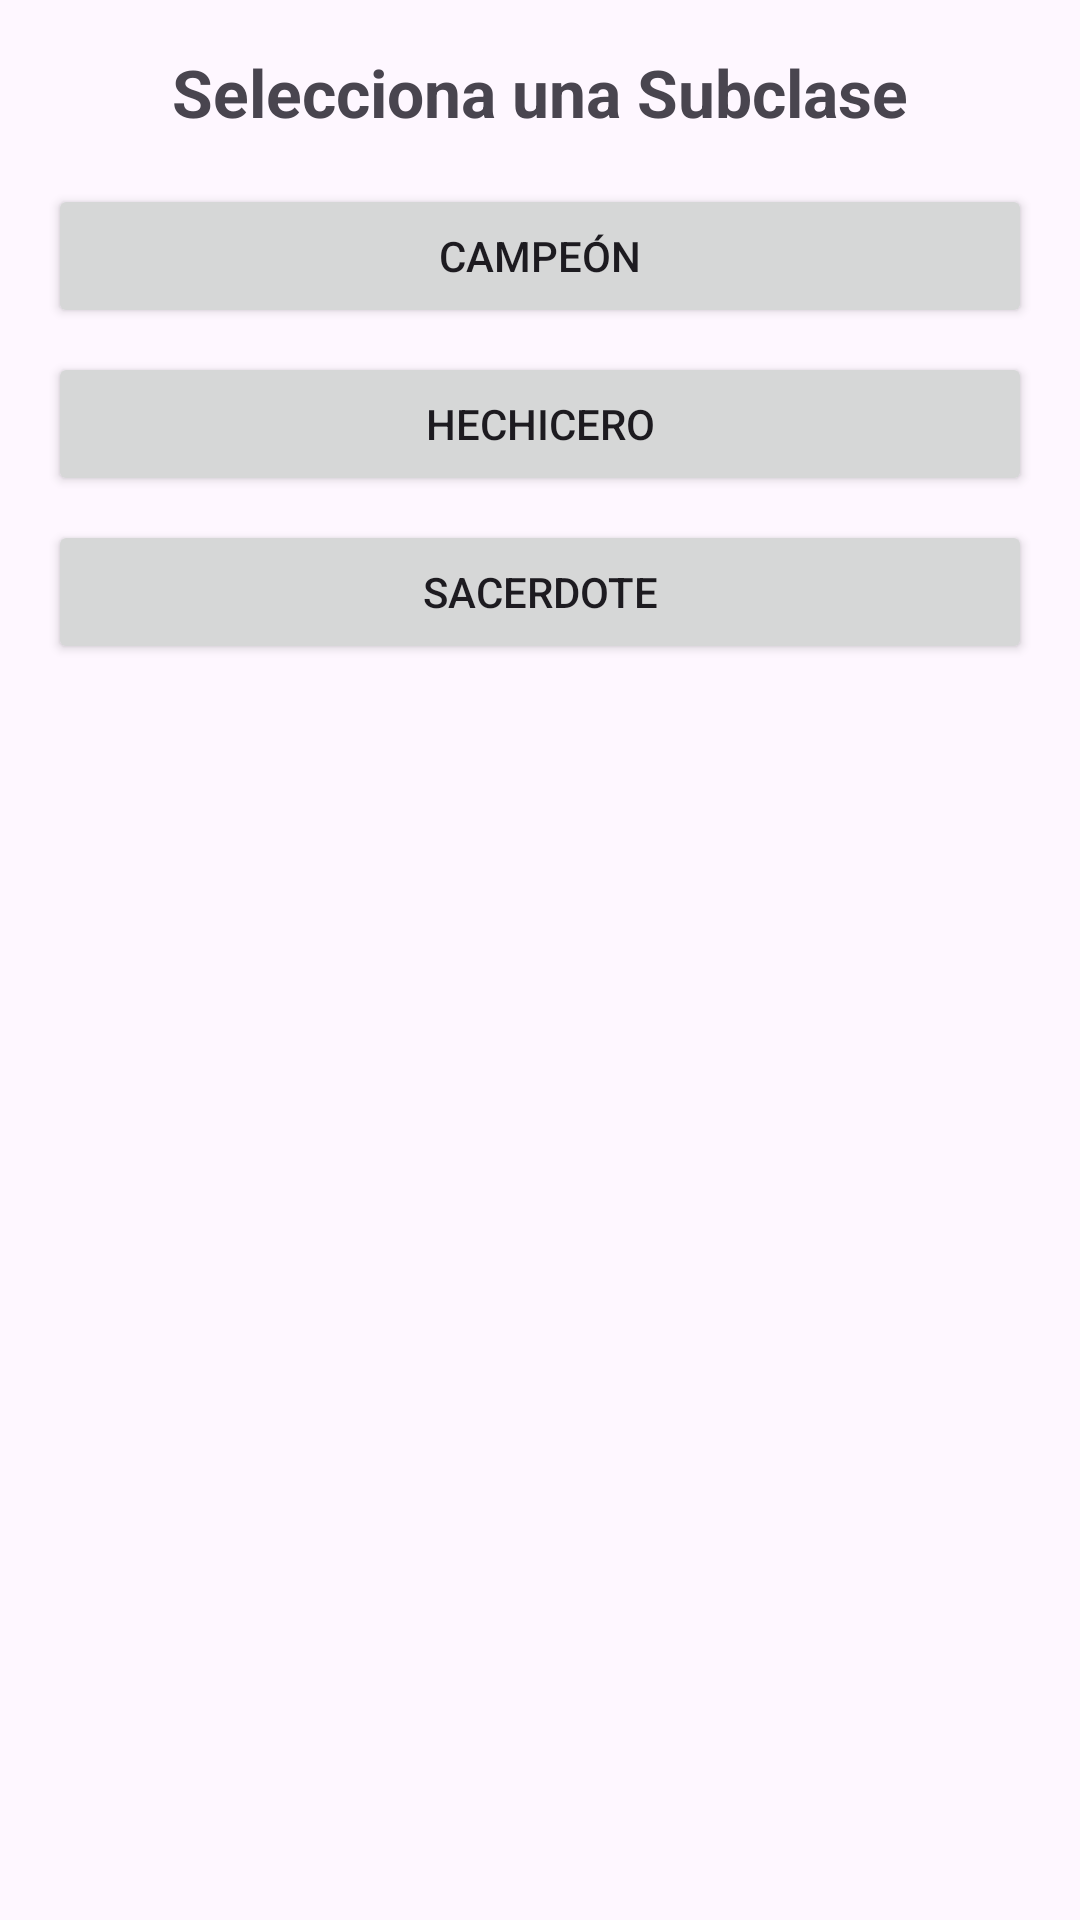

Here is an Android app screen rendered from its layout file. Give the layout XML and the strings, colors and styles it references.
<!-- AndroidManifest.xml: application theme Theme.Mazarbul -->
<!-- res/layout/fragment_subclase.xml -->
<?xml version="1.0" encoding="utf-8"?>
<LinearLayout
    xmlns:android="http://schemas.android.com/apk/res/android"
    android:layout_width="match_parent"
    android:layout_height="match_parent"
    android:orientation="vertical"
    android:padding="16dp">

    
    <TextView
        android:layout_width="match_parent"
        android:layout_height="wrap_content"
        android:text="Selecciona una Subclase"
        android:textSize="22sp"
        android:textStyle="bold"
        android:gravity="center"
        android:layout_marginBottom="16dp"/>

    
    <Button
        android:id="@+id/btnSub1"
        android:layout_width="match_parent"
        android:layout_height="wrap_content"
        android:text="Campeón"/>

    <Button
        android:id="@+id/btnSub2"
        android:layout_width="match_parent"
        android:layout_height="wrap_content"
        android:text="Hechicero"
        android:layout_marginTop="8dp"/>

    <Button
        android:id="@+id/btnSub3"
        android:layout_width="match_parent"
        android:layout_height="wrap_content"
        android:text="Sacerdote"
        android:layout_marginTop="8dp"/>

</LinearLayout>
<!-- resources referenced by this layout -->
<resources>
  <style name="Theme.Mazarbul" parent="Base.Theme.Mazarbul" />
  <style name="Base.Theme.Mazarbul" parent="Theme.Material3.DayNight.NoActionBar">
          
          
      </style>
</resources>
